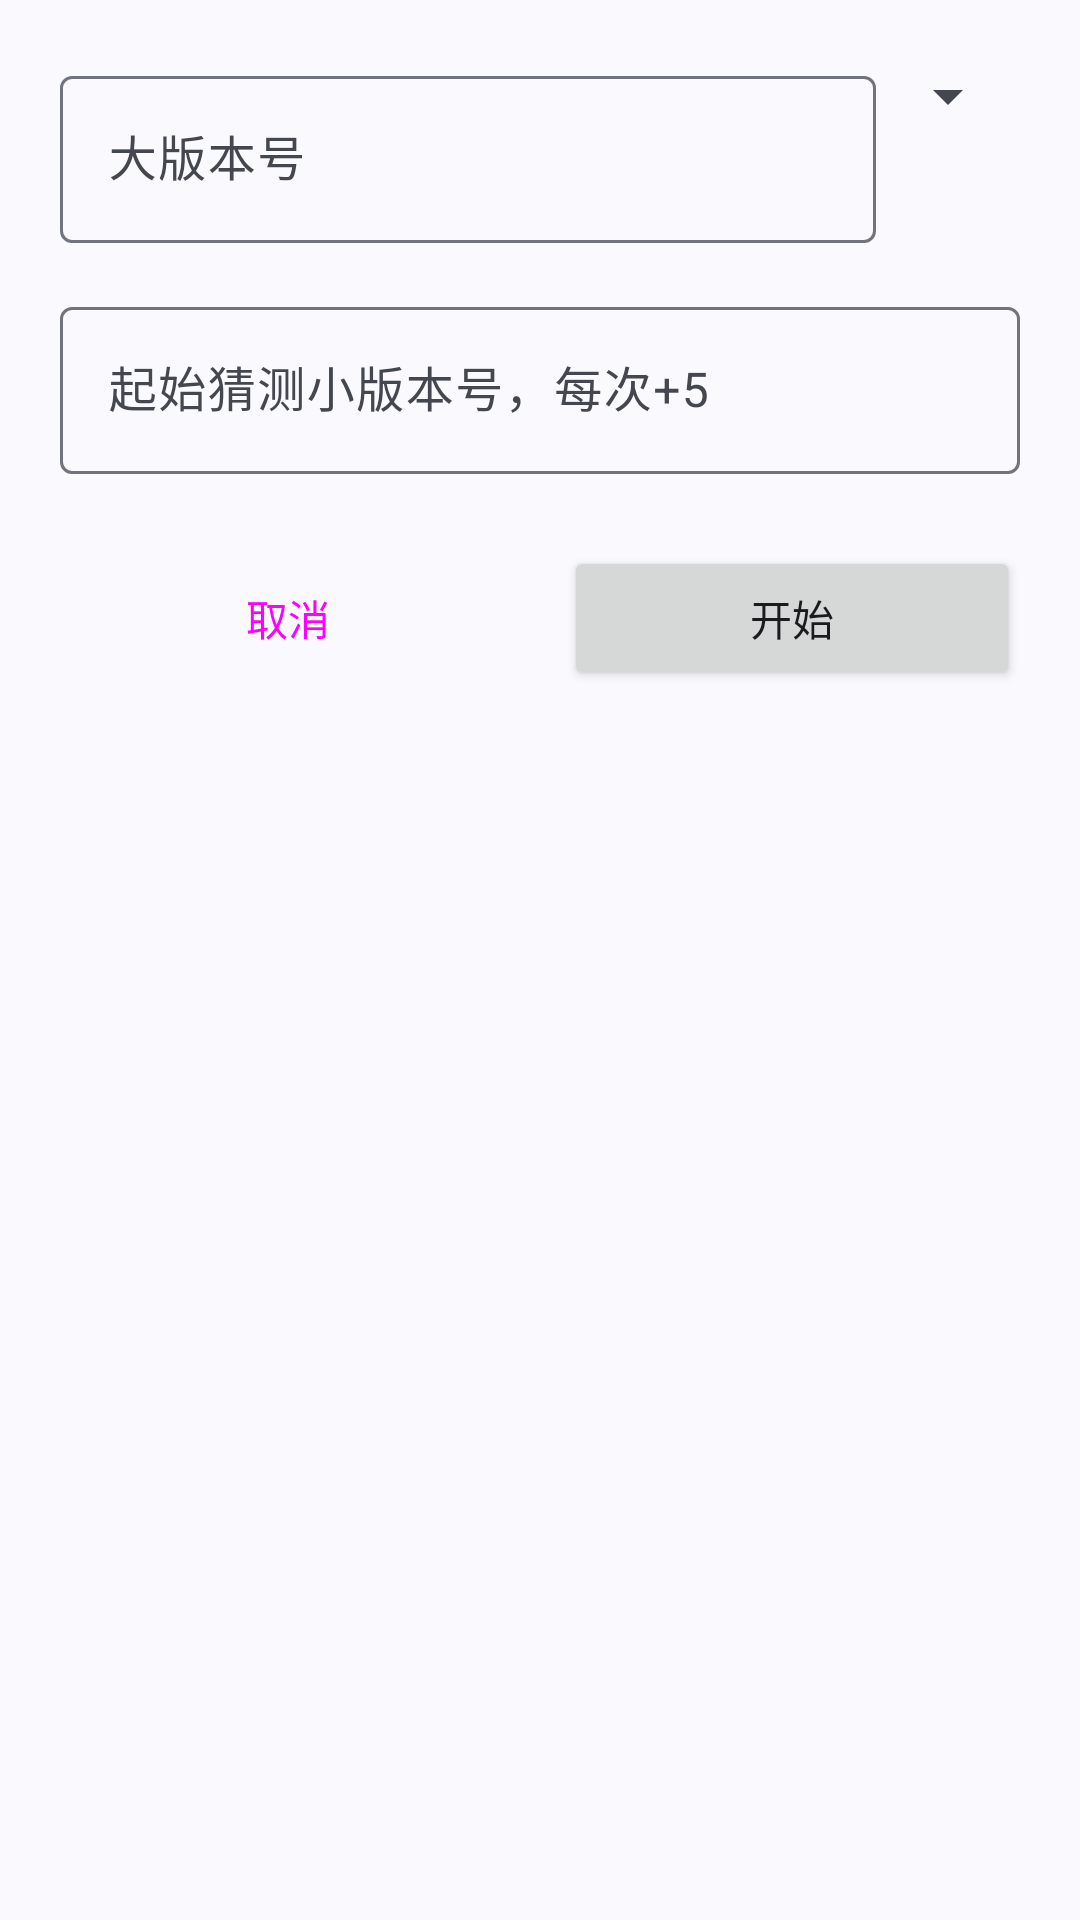

The Android layout XML behind this screen, and the referenced resources:
<!-- AndroidManifest.xml: application theme Theme.QQVersionList -->
<!-- res/layout/dialog_list_guest.xml -->
<?xml version="1.0" encoding="utf-8"?>

<androidx.constraintlayout.widget.ConstraintLayout
    xmlns:android="http://schemas.android.com/apk/res/android"
    xmlns:app="http://schemas.android.com/apk/res-auto"
    android:layout_width="match_parent"
    android:layout_height="match_parent"
    android:padding="20dp">

    <LinearLayout
        android:id="@+id/ll_guess"
        android:layout_width="match_parent"
        android:layout_height="wrap_content"
        android:orientation="vertical">

        <LinearLayout
            android:layout_width="match_parent"
            android:layout_height="wrap_content"
            android:layout_marginBottom="8dp"
            android:orientation="horizontal">

            <com.google.android.material.textfield.TextInputLayout
                android:id="@+id/et_version_big"
                android:layout_width="0dp"
                android:layout_height="wrap_content"
                android:layout_weight="1"
                android:hint="大版本号">

                <com.google.android.material.textfield.TextInputEditText
                    android:layout_width="match_parent"
                    android:layout_height="wrap_content"
                    android:imeOptions="actionNext"
                    android:singleLine="true"/>
            </com.google.android.material.textfield.TextInputLayout>


            <Spinner
                android:id="@+id/spinner_version"
                android:layout_width="wrap_content"
                android:layout_height="wrap_content"
                android:entries="@array/version" />
        </LinearLayout>

        <com.google.android.material.textfield.TextInputLayout
            android:id="@+id/et_version_small"
            android:layout_width="match_parent"
            android:layout_height="wrap_content"
            android:layout_marginTop="8dp"
            android:layout_marginBottom="8dp"
            android:hint="起始猜测小版本号，每次+5">

            <com.google.android.material.textfield.TextInputEditText
                android:layout_width="match_parent"
                android:layout_height="wrap_content"
                android:inputType="number"
                android:imeOptions="actionDone"/>


        </com.google.android.material.textfield.TextInputLayout>

        <LinearLayout
            android:layout_width="match_parent"
            android:layout_height="wrap_content"
            android:orientation="horizontal"
            android:weightSum="2">

            <Button
                android:id="@+id/btn_guess_cancel"
                style="@style/Widget.Material3.Button.TonalButton"
                android:layout_width="0dp"
                android:layout_height="wrap_content"
                android:layout_marginTop="16dp"
                android:layout_marginEnd="8dp"
                android:layout_weight="1"
                android:text="取消" />

            <Button
                android:id="@+id/btn_guess_start"
                android:layout_width="0dp"
                android:layout_height="wrap_content"
                android:layout_marginTop="16dp"
                android:layout_marginStart="8dp"
                android:layout_weight="1"
                android:text="开始" />

        </LinearLayout>


    </LinearLayout>


</androidx.constraintlayout.widget.ConstraintLayout>
<!-- resources referenced by this layout -->
<resources>
  <style name="Theme.QQVersionList" parent="Base.Theme.QQVersionList" />
  <style name="Base.Theme.QQVersionList" parent="Theme.Material3.DynamicColors.DayNight.NoActionBar">
          <item name="android:windowLightStatusBar">true</item>
          <item name="android:windowSplashScreenBackground" tools:targetApi="31">
              ?attr/colorPrimaryContainer
          </item>
          <item name="android:windowSplashScreenAnimatedIcon" tools:targetApi="31">
              @drawable/ic_launcher_foreground_splash
          </item>
          <item name="android:windowDrawsSystemBarBackgrounds">true</item>
          <item name="android:windowLayoutInDisplayCutoutMode" tools:targetApi="27">shortEdges</item>
          <item name="android:windowSplashScreenIconBackgroundColor" tools:targetApi="31">
              ?attr/colorPrimaryContainer
          </item>
          <item name="bottomSheetDialogTheme">@style/ThemeOverlay.App.BottomSheetDialog</item>
          <item name="android:navigationBarColor">@android:color/transparent</item>
          <item name="android:statusBarColor">@android:color/transparent</item>
      </style>
  <!-- drawable ic_launcher_foreground_splash (drawable) -->
  <?xml version="1.0" encoding="utf-8"?>
  <vector xmlns:android="http://schemas.android.com/apk/res/android"
      android:width="108dp"
      android:height="108dp"
      android:viewportWidth="326"
      android:viewportHeight="204">
      <group
          android:scaleX="0.45"
          android:scaleY="0.28159508"
          android:translateX="89.65"
          android:translateY="73.2773">
          <group>
              <clip-path android:pathData="M0,0h326v204h-326z" />
              <path
                  android:fillColor="?attr/colorOnPrimaryContainer"
                  android:fillType="evenOdd"
                  android:pathData="M177.88,30.37L273.33,30.37L208.05,143.27L164.4,67.77L164.39,67.78L125.21,0L107.48,0C94.88,0.31 82.72,2.89 71.02,7.73C58.51,12.9 47.47,20.27 37.9,29.83C28.33,39.39 20.95,50.41 15.77,62.9C10.59,75.39 8,88.39 8,101.91C8,115.43 10.59,128.44 15.77,140.93C20.95,153.42 28.33,164.44 37.9,174C47.47,183.56 58.51,190.93 71.02,196.1C83.53,201.27 96.55,203.86 110.09,203.86L172.85,203.86L155.29,173.49L110.09,173.49C100.58,173.49 91.44,171.68 82.66,168.04C73.88,164.41 66.13,159.24 59.4,152.53C52.68,145.82 47.5,138.07 43.87,129.31C40.23,120.54 38.41,111.41 38.41,101.91C38.41,92.42 40.23,83.29 43.87,74.52C47.5,65.75 52.68,58.01 59.4,51.3C66.13,44.59 73.88,39.42 82.66,35.78C90.69,32.46 99.03,30.66 107.67,30.37L190.41,173.49L190.41,173.49L207.96,203.86L207.97,203.86L208.05,204L326,0L160.32,0L177.88,30.37L177.88,30.37Z"
                  android:strokeColor="#00000000" />
          </group>
      </group>
  </vector>
  <style name="ThemeOverlay.App.BottomSheetDialog" parent="ThemeOverlay.Material3.BottomSheetDialog">
          <item name="android:navigationBarColor">@android:color/transparent
          </item>
      </style>
</resources>
